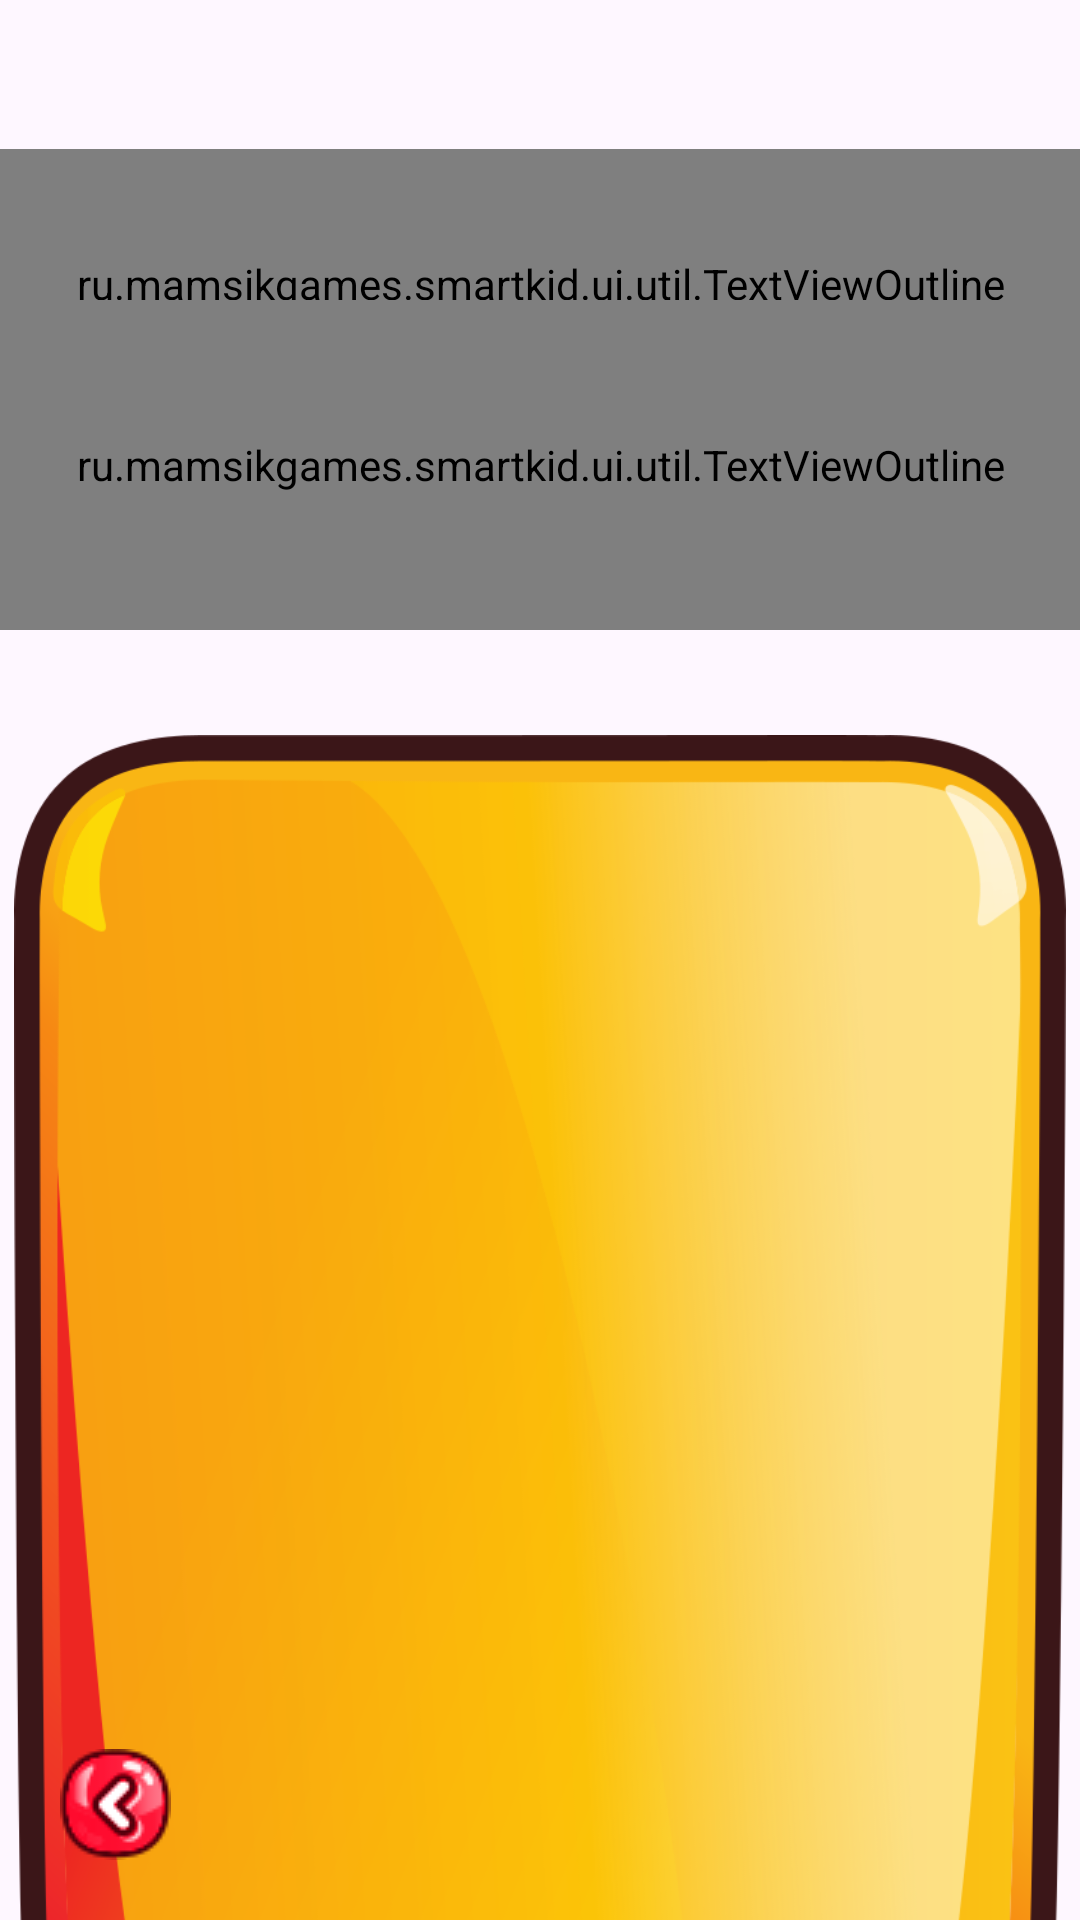

Android layout source for this screen:
<!-- AndroidManifest.xml: application theme Theme.Smartkid40 -->
<!-- res/layout/activity_stat.xml -->
<?xml version="1.0" encoding="utf-8"?>
<androidx.constraintlayout.widget.ConstraintLayout xmlns:android="http://schemas.android.com/apk/res/android"
    xmlns:app="http://schemas.android.com/apk/res-auto"
    xmlns:tools="http://schemas.android.com/tools"
    android:layout_width="match_parent"
    android:layout_height="match_parent"
    tools:context=".ui.activity.StatActivity">

    <LinearLayout
        android:layout_width="wrap_content"
        android:layout_height="match_parent"
        android:gravity="center"
        app:layout_constraintStart_toStartOf="parent"
        app:layout_constraintTop_toTopOf="parent">

        <ImageView
            android:id="@+id/imageView_backWinter"
            android:layout_width="880dp"
            android:layout_height="wrap_content"
            android:foregroundGravity="center"
            app:srcCompat="@drawable/back_winter" />
    </LinearLayout>

    <ru.mamsikgames.smartkid.ui.util.TextViewOutline
        android:id="@+id/textView_StatTitle"
        style="@style/TitleStyle2"
        android:layout_width="match_parent"
        android:layout_height="90sp"
        android:layout_marginBottom="-40dp"
        android:text="Статистика"

        android:textSize="40sp"
        app:layout_constraintBottom_toTopOf="@+id/textView_Stat_userName"
        app:layout_constraintStart_toStartOf="parent" />

    <ru.mamsikgames.smartkid.ui.util.TextViewOutline
        android:id="@+id/textView_Stat_userName"
        style="@style/PlayerStyle"
        android:layout_width="match_parent"
        android:layout_height="110sp"
        android:layout_marginTop="100dp"
        app:layout_constraintEnd_toEndOf="parent"
        app:layout_constraintStart_toStartOf="parent"
        app:layout_constraintTop_toTopOf="parent"
        tools:text="Маша" />


    <ImageView
        android:id="@+id/imageView_bgStat"
        android:layout_width="0dp"
        android:layout_height="500dp"
        android:layout_marginTop="35dp"

        app:layout_constraintEnd_toEndOf="parent"

        app:layout_constraintStart_toStartOf="parent"
        app:layout_constraintTop_toBottomOf="@+id/textView_Stat_userName"
        app:srcCompat="@drawable/bg_dialog_big" />


    <androidx.recyclerview.widget.RecyclerView
        android:id="@+id/recycler_Stat"
        android:layout_width="match_parent"
        android:layout_height="0dp"

        android:layout_marginStart="50dp"
        android:layout_marginTop="15dp"
        android:layout_marginEnd="50dp"
        android:layout_marginBottom="20dp"

        android:orientation="vertical"
        app:layoutManager="androidx.recyclerview.widget.LinearLayoutManager"
        app:layout_constraintBottom_toBottomOf="@id/imageView_bgStat"
        app:layout_constraintEnd_toEndOf="parent"

        app:layout_constraintStart_toStartOf="parent"
        app:layout_constraintTop_toTopOf="@+id/imageView_bgStat"

        tools:listitem="@layout/item_stat" />


    <ImageView
        android:id="@+id/imageView_Stat_buttonBack"
        android:layout_width="wrap_content"
        android:layout_height="wrap_content"
        android:layout_marginStart="20dp"
        android:layout_marginBottom="20dp"

        app:layout_constraintBottom_toBottomOf="parent"
        app:layout_constraintStart_toStartOf="parent"
        app:srcCompat="@drawable/btn_back" />

</androidx.constraintlayout.widget.ConstraintLayout>
<!-- res/layout/item_stat.xml (included above) -->
<?xml version="1.0" encoding="utf-8"?>
<androidx.constraintlayout.widget.ConstraintLayout
    xmlns:android="http://schemas.android.com/apk/res/android"
    xmlns:tools="http://schemas.android.com/tools"
    android:layout_width="match_parent"
    android:layout_height="wrap_content"
    xmlns:app="http://schemas.android.com/apk/res-auto" >

    <TextView
        android:id="@+id/textView_Stat_Date"
        android:layout_width="wrap_content"
        android:layout_height="26sp"
        android:gravity="bottom"
        style="@style/NormalTextStyle"
        android:textColor="@color/letter_shadow_brown"
        tools:text ="сегодня"
        app:layout_constraintTop_toTopOf="parent"
        app:layout_constraintStart_toStartOf="parent"
        app:layout_constraintEnd_toEndOf="parent"
        />

    <LinearLayout
        android:id="@+id/ll_Stat_level"
        android:layout_width="match_parent"
        android:layout_height="130dp"
        android:orientation="horizontal"
        android:gravity="center"
        app:layout_constraintTop_toBottomOf="@+id/textView_Stat_Date"
        app:layout_constraintStart_toStartOf="parent">
    <LinearLayout
        android:layout_width="wrap_content"
        android:layout_height="130dp"
        android:orientation="horizontal"
        android:gravity="center"
        >

        

        <ru.mamsikgames.smartkid.ui.util.TextViewOutline
            android:id="@+id/textView_Stat_Level"
            style="@style/OutlinedTextStyleRubik"
            android:textSize="36sp"
            android:layout_width="72sp"
            android:layout_height="58sp"
            android:gravity="center"
            tools:text="C-1" />
    </LinearLayout>

    <LinearLayout
        android:id="@+id/ll_Stat_2"
        android:layout_width="wrap_content"
        android:layout_height="130sp"
        android:orientation="vertical"
        android:gravity="left|center"
        app:layout_constraintTop_toBottomOf="@+id/textView_Stat_Date"
        app:layout_constraintStart_toEndOf="@+id/ll_Stat_level"     >

        <LinearLayout
            android:layout_width="match_parent"
            android:layout_height="wrap_content"
            android:orientation="horizontal"
            android:gravity="left" >
            <ru.mamsikgames.smartkid.ui.util.TextViewOutline
                android:id="@+id/textView_Stat_NumCorrect"
                style="@style/OutlinedTextStyleRubik_active"
                android:layout_width="68sp"
                android:layout_height="38sp"
                android:gravity="center"
                tools:text="100" />
            <TextView
                style="@style/NormalTextStyleBlack"
                android:layout_width="wrap_content"
                android:layout_height="wrap_content"
                android:text="задач"/>
        </LinearLayout>
        <LinearLayout
            android:layout_width="match_parent"
            android:layout_height="wrap_content"
            android:orientation="horizontal"
            android:gravity="left">

            <ru.mamsikgames.smartkid.ui.util.TextViewOutline
                android:id="@+id/textView_Stat_NumWrong"
                style="@style/OutlinedTextStyleRubik_active"
                android:textSize="20sp"
                android:layout_width="68sp"
                android:layout_height="38sp"
                android:gravity="center"
                tools:text="45" />
            <TextView
                style="@style/NormalTextStyleBlack"
                android:layout_width="wrap_content"
                android:layout_height="wrap_content"
                android:text="ошибок"/>
        </LinearLayout>
        <LinearLayout
            android:layout_width="match_parent"
            android:layout_height="wrap_content"
            android:orientation="horizontal"
            android:gravity="left">
            <ru.mamsikgames.smartkid.ui.util.TextViewOutline
                android:id="@+id/textView_Stat_NumExits"
                style="@style/OutlinedTextStyleRubik_active"
                android:textSize="20sp"
                android:layout_width="68sp"
                android:layout_height="38sp"
                android:gravity="center"
                tools:text="3" />
            <TextView
                style="@style/NormalTextStyleBlack"
                android:layout_width="wrap_content"
                android:layout_height="wrap_content"
                android:text="выходов"/>
        </LinearLayout>
    </LinearLayout>
    </LinearLayout>

</androidx.constraintlayout.widget.ConstraintLayout>
<!-- resources referenced by this layout -->
<resources>
  <color name="letter_shadow_brown">#c5881b</color>
  <!-- drawable bg_dialog_big: png bitmap (drawable, 111127 bytes) -->
  <!-- drawable btn_back: png bitmap (drawable, 2634 bytes) -->
  <style name="NormalTextStyle">
          <item name="android:textSize">20sp</item>
          <item name="fontFamily">@font/rubik_medium</item>
          <item name="android:textColor">@color/white</item>
      </style>
  <style name="NormalTextStyleBlack" parent="NormalTextStyle">
          <item name="android:textColor">@color/black</item>
      </style>
  <style name="OutlinedTextStyleRubik">
          <item name="android:textColor">@color/yellow</item>
          <item name="fontFamily">@font/rubik_medium</item>
          <item name="android:textAlignment">center</item>
          <item name="android:gravity">center</item>
          <item name="android:textSize">24sp</item>
          <item name="android:shadowColor">@color/letter_shadow_brown</item>
  
          <item name="android:shadowDx">6</item>
          <item name="android:shadowDy">6</item>
          <item name="android:shadowRadius">1</item>
  
          <item name="outlineColor">@color/black</item>
          <item name="outlineSize">9dp</item>
  
          <item name="shadow2Color">@color/letter_shadow_light_beige</item>
          <item name="shadow2Dx">11</item>
          <item name="shadow2Dy">11</item>
          <item name="shadow2Radius">1</item>
      </style>
  <style name="OutlinedTextStyleRubik_active" parent="OutlinedTextStyleRubik">
          <item name="android:textColor">@color/white</item>
  
      </style>
  <style name="PlayerStyle">
          <item name="android:textSize">90sp</item>
          <item name="android:textColor">@color/orange_yellow</item>
          <item name="fontFamily">@font/nunito_extrabold</item>
          <item name="android:textAlignment">center</item>
          <item name="android:gravity">center</item>
          <item name="android:shadowColor">@color/letter_shadow_transparent</item>
  
          <item name="android:shadowDx">12</item>
          <item name="android:shadowDy">12</item>
          <item name="android:shadowRadius">1</item>
          <item name="outlineColor">@color/black</item>
          <item name="outlineSize">16sp</item>
  
          <item name="shaderBackground">1</item>
  
      </style>
  <style name="TitleStyle2">
          <item name="android:textSize">70sp</item>
          <item name="android:textColor">@color/white</item>
          <item name="fontFamily">@font/nunito_extrabold</item>
          <item name="android:textAlignment">center</item>
          <item name="android:gravity">center</item>
          <item name="android:shadowColor">@color/letter_shadow_transparent</item>
  
          <item name="android:shadowDx">12</item>
          <item name="android:shadowDy">12</item>
          <item name="android:shadowRadius">1</item>
          <item name="outlineColor">@color/black</item>
          <item name="outlineSize">13sp</item>
      </style>
  <style name="Theme.Smartkid40" parent="Base.Theme.Smartkid40" />
  <color name="white">#FFFFFFFF</color>
  <color name="black">#3b1618</color>
  <color name="yellow">#fabe27</color>
  <color name="letter_shadow_light_beige">#fef5d8</color>
  <color name="orange_yellow">#fbc232</color>
  <color name="letter_shadow_transparent">#6e676260</color>
  <style name="Base.Theme.Smartkid40" parent="Theme.Material3.DayNight.NoActionBar">
          
          
      </style>
</resources>
